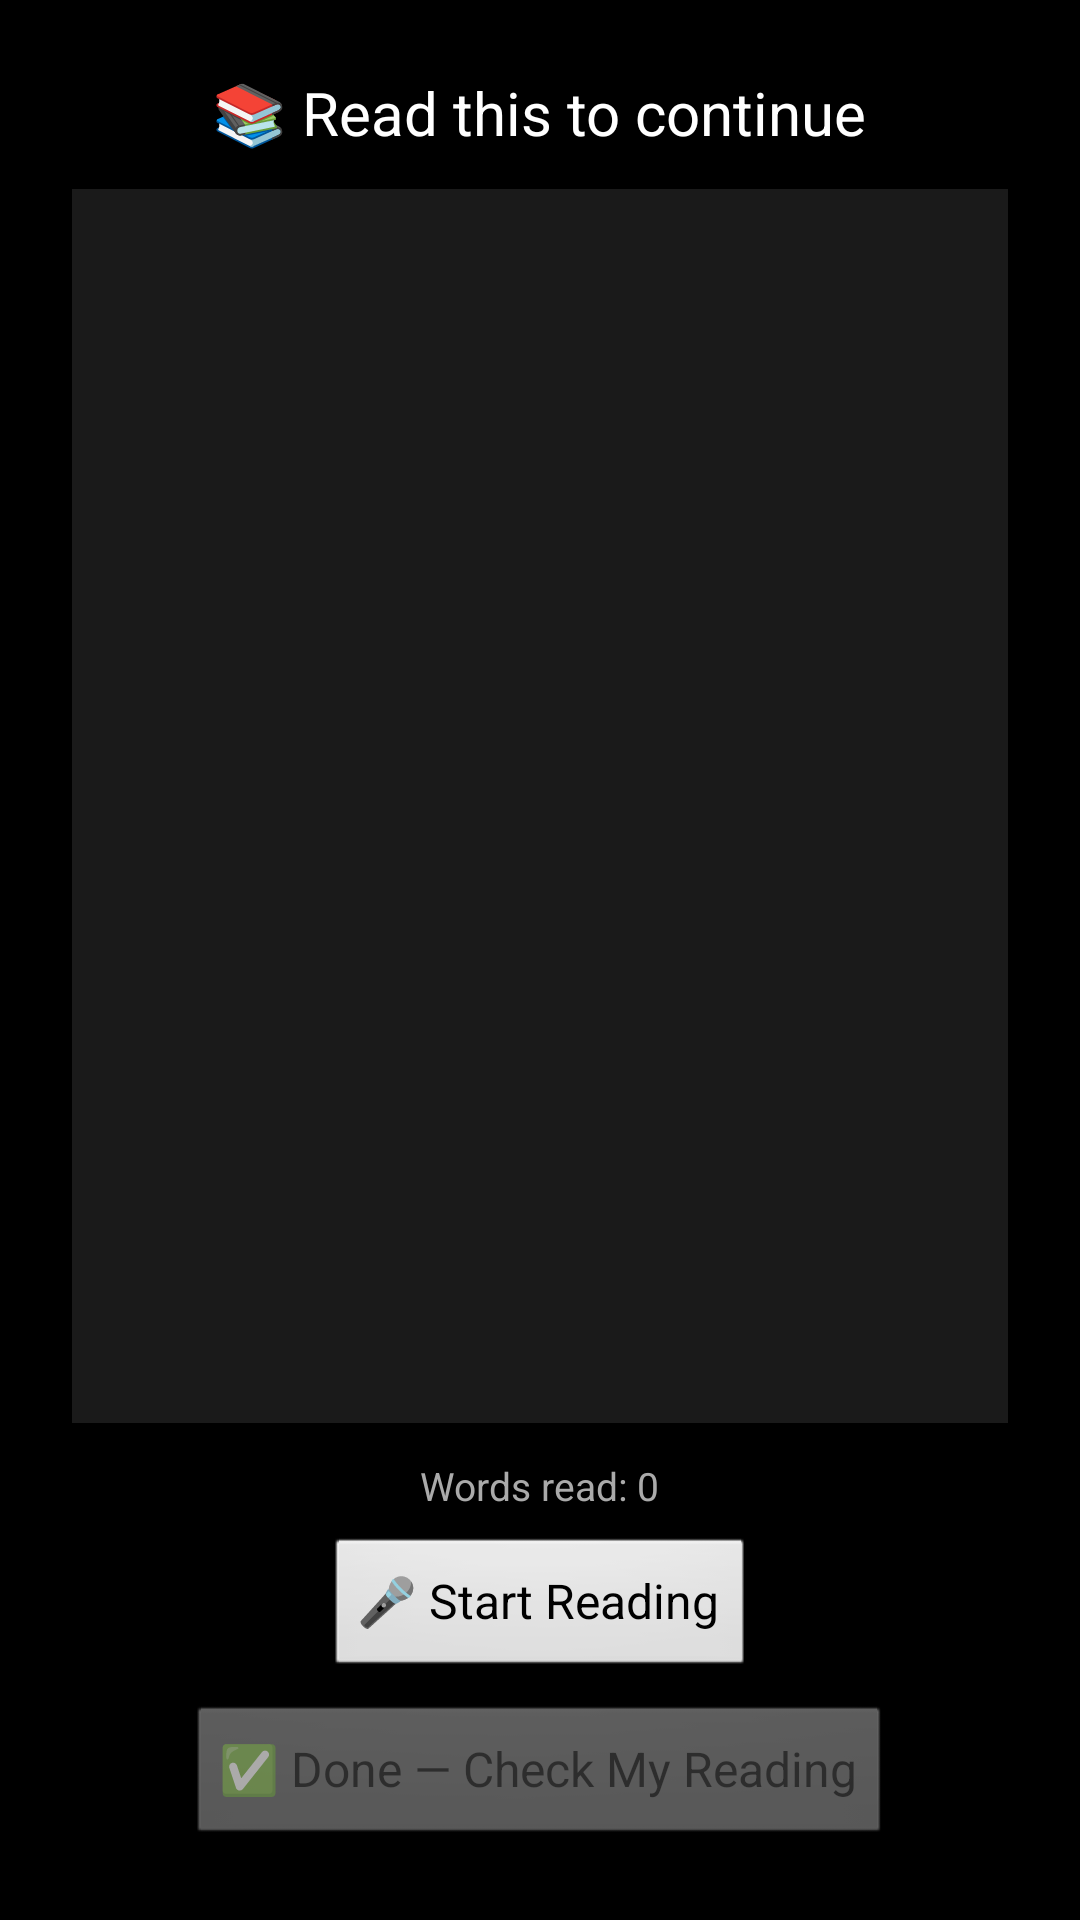

Produce the Android XML layout that renders to this screen, including the resource entries it uses.
<!-- AndroidManifest.xml: activity theme android:Theme.Black.NoTitleBar.Fullscreen -->
<!-- res/layout/activity_overlay.xml -->
<?xml version="1.0" encoding="utf-8"?>
<LinearLayout xmlns:android="http://schemas.android.com/apk/res/android"
    android:layout_width="match_parent"
    android:layout_height="match_parent"
    android:orientation="vertical"
    android:gravity="center_horizontal"
    android:background="#000000"
    android:padding="24dp">

    <TextView
        android:layout_width="wrap_content"
        android:layout_height="wrap_content"
        android:text="📚 Read this to continue"
        android:textColor="#FFFFFF"
        android:textSize="20sp"
        android:gravity="center"
        android:layout_marginBottom="12dp"/>

    <ScrollView
        android:layout_width="match_parent"
        android:layout_height="0dp"
        android:layout_weight="1"
        android:background="#1A1A1A"
        android:padding="16dp">

        <TextView
            android:id="@+id/tvBookText"
            android:layout_width="match_parent"
            android:layout_height="wrap_content"
            android:textColor="#FFFFFF"
            android:textSize="16sp"
            android:lineSpacingMultiplier="1.5"/>

    </ScrollView>

    <TextView
        android:id="@+id/tvProgress"
        android:layout_width="wrap_content"
        android:layout_height="wrap_content"
        android:text="Words read: 0"
        android:textColor="#AAAAAA"
        android:textSize="13sp"
        android:layout_marginTop="12dp"/>

    <Button
        android:id="@+id/btnMic"
        android:layout_width="wrap_content"
        android:layout_height="wrap_content"
        android:text="🎤 Start Reading"
        android:textSize="16sp"
        android:layout_marginTop="8dp"/>

    <Button
        android:id="@+id/btnCheck"
        android:layout_width="wrap_content"
        android:layout_height="wrap_content"
        android:text="✅ Done — Check My Reading"
        android:textSize="16sp"
        android:enabled="false"
        android:layout_marginTop="8dp"/>

</LinearLayout>
<!-- resources referenced by this layout -->
<resources>

</resources>
